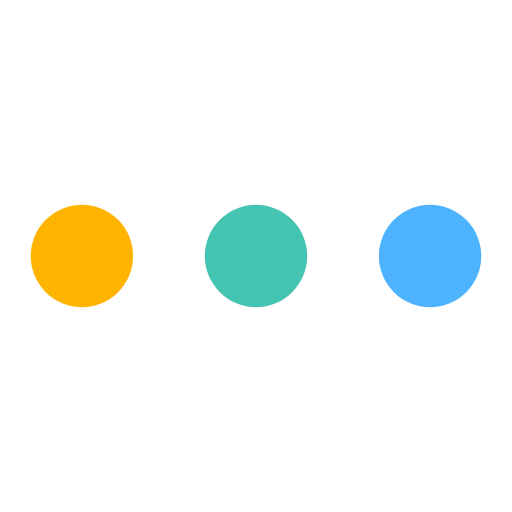
t = 0.00 s
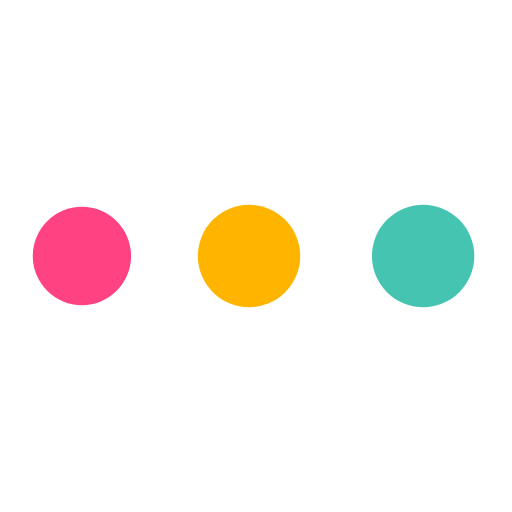
t = 0.47 s
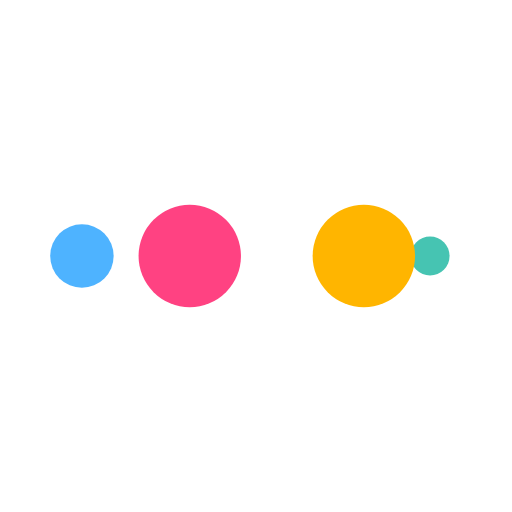
t = 0.78 s
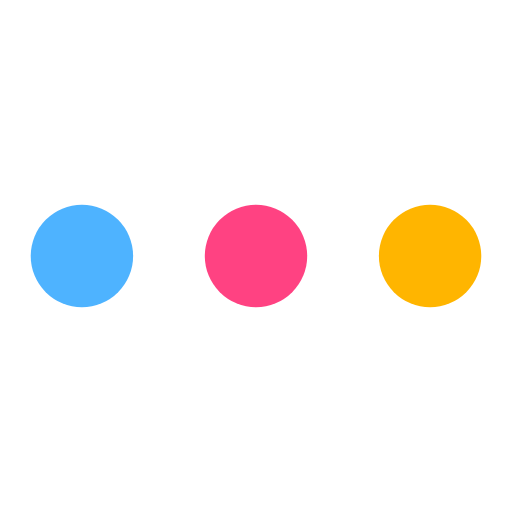
t = 1.25 s
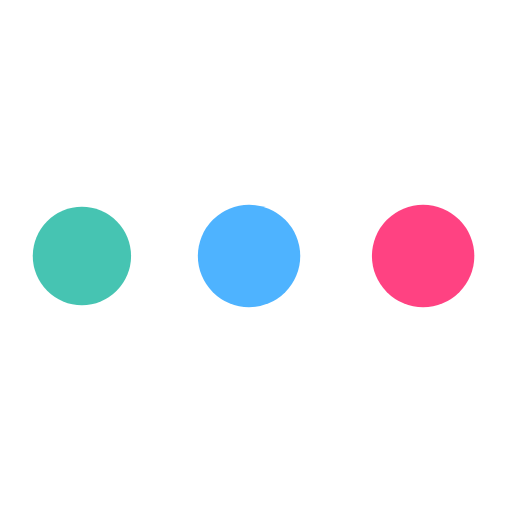
t = 1.72 s
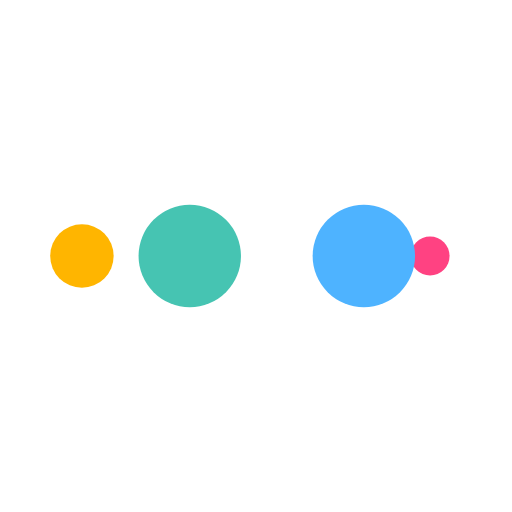
t = 2.03 s

The animated SVG that drew these frames (rendered in a browser with its animation timeline set to each time). Animation: 10 SMIL elements (animate=10); one cycle of 2.50 s, repeats indefinitely.

<svg width="79px"  height="79px"  xmlns="http://www.w3.org/2000/svg" viewBox="0 0 100 100" preserveAspectRatio="xMidYMid" class="lds-ellipsis" style="background: none;">
    <!--circle(cx="16",cy="50",r="10")-->
    <circle cx="84" cy="50" r="0.593924" fill="#4eb3ff">
      <animate attributeName="r" values="10;0;0;0;0" keyTimes="0;0.25;0.5;0.75;1" keySplines="0 0.5 0.5 1;0 0.5 0.5 1;0 0.5 0.5 1;0 0.5 0.5 1" calcMode="spline" dur="2.5s" repeatCount="indefinite" begin="0s"></animate>
      <animate attributeName="cx" values="84;84;84;84;84" keyTimes="0;0.25;0.5;0.75;1" keySplines="0 0.5 0.5 1;0 0.5 0.5 1;0 0.5 0.5 1;0 0.5 0.5 1" calcMode="spline" dur="2.5s" repeatCount="indefinite" begin="0s"></animate>
    </circle>
    <circle cx="81.9807" cy="50" r="10" fill="#46c4b2">
      <animate attributeName="r" values="0;10;10;10;0" keyTimes="0;0.25;0.5;0.75;1" keySplines="0 0.5 0.5 1;0 0.5 0.5 1;0 0.5 0.5 1;0 0.5 0.5 1" calcMode="spline" dur="2.5s" repeatCount="indefinite" begin="-1.25s"></animate>
      <animate attributeName="cx" values="16;16;50;84;84" keyTimes="0;0.25;0.5;0.75;1" keySplines="0 0.5 0.5 1;0 0.5 0.5 1;0 0.5 0.5 1;0 0.5 0.5 1" calcMode="spline" dur="2.5s" repeatCount="indefinite" begin="-1.25s"></animate>
    </circle>
    <circle cx="47.9807" cy="50" r="10" fill="#ffb500">
      <animate attributeName="r" values="0;10;10;10;0" keyTimes="0;0.25;0.5;0.75;1" keySplines="0 0.5 0.5 1;0 0.5 0.5 1;0 0.5 0.5 1;0 0.5 0.5 1" calcMode="spline" dur="2.5s" repeatCount="indefinite" begin="-0.625s"></animate>
      <animate attributeName="cx" values="16;16;50;84;84" keyTimes="0;0.25;0.5;0.75;1" keySplines="0 0.5 0.5 1;0 0.5 0.5 1;0 0.5 0.5 1;0 0.5 0.5 1" calcMode="spline" dur="2.5s" repeatCount="indefinite" begin="-0.625s"></animate>
    </circle>
    <circle cx="16" cy="50" r="9.40608" fill="#ff4282">
      <animate attributeName="r" values="0;10;10;10;0" keyTimes="0;0.25;0.5;0.75;1" keySplines="0 0.5 0.5 1;0 0.5 0.5 1;0 0.5 0.5 1;0 0.5 0.5 1" calcMode="spline" dur="2.5s" repeatCount="indefinite" begin="0s"></animate>
      <animate attributeName="cx" values="16;16;50;84;84" keyTimes="0;0.25;0.5;0.75;1" keySplines="0 0.5 0.5 1;0 0.5 0.5 1;0 0.5 0.5 1;0 0.5 0.5 1" calcMode="spline" dur="2.5s" repeatCount="indefinite" begin="0s"></animate>
    </circle>
    <circle cx="16" cy="50" r="0" fill="#4eb3ff">
      <animate attributeName="r" values="0;0;10;10;10" keyTimes="0;0.25;0.5;0.75;1" keySplines="0 0.5 0.5 1;0 0.5 0.5 1;0 0.5 0.5 1;0 0.5 0.5 1" calcMode="spline" dur="2.5s" repeatCount="indefinite" begin="0s"></animate>
      <animate attributeName="cx" values="16;16;16;50;84" keyTimes="0;0.25;0.5;0.75;1" keySplines="0 0.5 0.5 1;0 0.5 0.5 1;0 0.5 0.5 1;0 0.5 0.5 1" calcMode="spline" dur="2.5s" repeatCount="indefinite" begin="0s"></animate>
    </circle>
  </svg>